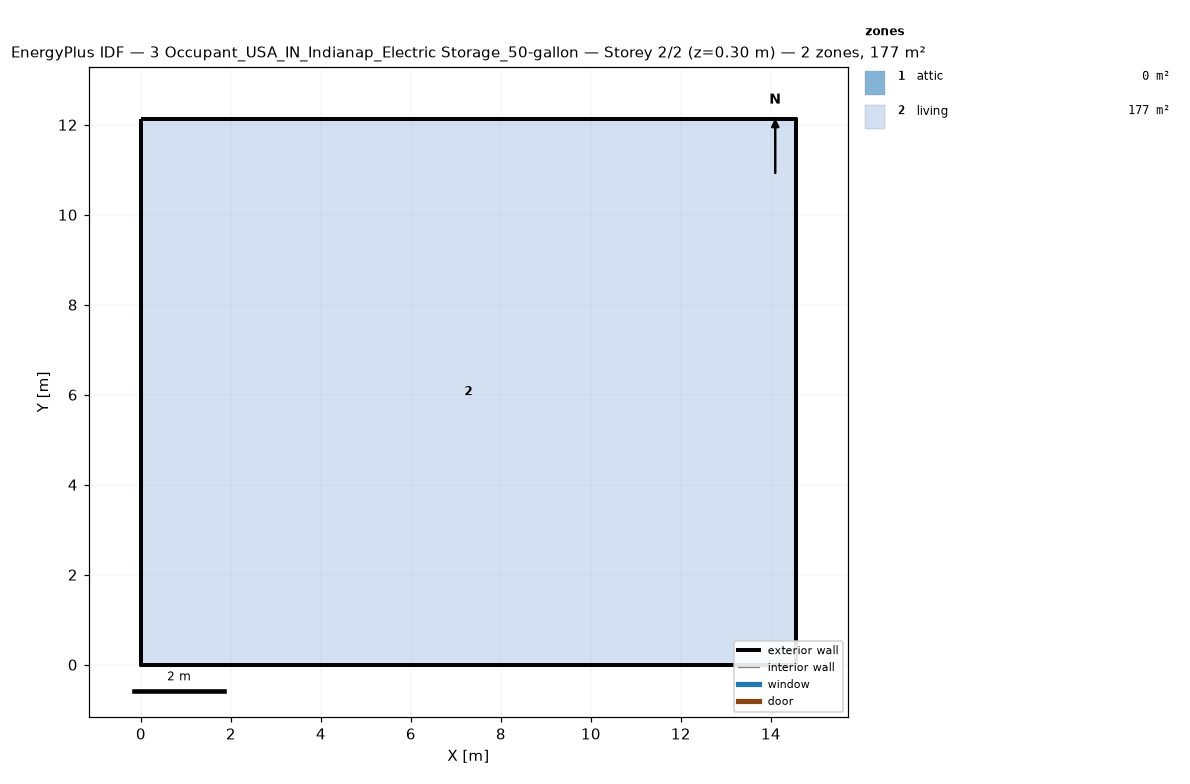
=== STOREY PLAN SPEC (per zone: floor XY polygon, exterior-wall plan segments, windows/doors) ===
zone 1: attic  (0.0 m²)
  exterior wall: (14.55, 0.00) – (14.55, 12.13) – (14.55, 6.06)  [18.2 m]
  exterior wall: (0.00, 12.13) – (0.00, 0.00) – (0.00, 6.06)  [18.2 m]
zone 2: living  (176.5 m²)
  floor: (0.00, 0.00) (0.00, 12.13) (14.55, 12.13) (14.55, 0.00)
  exterior wall: (0.00, 0.00) – (14.55, 0.00)  [14.6 m]
  exterior wall: (14.55, 0.00) – (14.55, 12.13)  [12.1 m]
  exterior wall: (14.55, 12.13) – (0.00, 12.13)  [14.6 m]
  exterior wall: (0.00, 12.13) – (0.00, 0.00)  [12.1 m]

=== DERIVED (storey summary) ===
Building: 3 Occupant_USA_IN_Indianap_Electric Storage_50-gallon
Storey: 2 of 2  (floor level z = 0.30 m)
Storey gross floor area: 176.5 m²
Zones on this storey: 2
  - attic: floor 0.0 m²; exterior wall 36.4 m (24.5 m²); WWR 0.0%
  - living: floor 176.5 m²; exterior wall 53.4 m (146.4 m²); WWR 0.0%
Zone adjacency: (none detected)